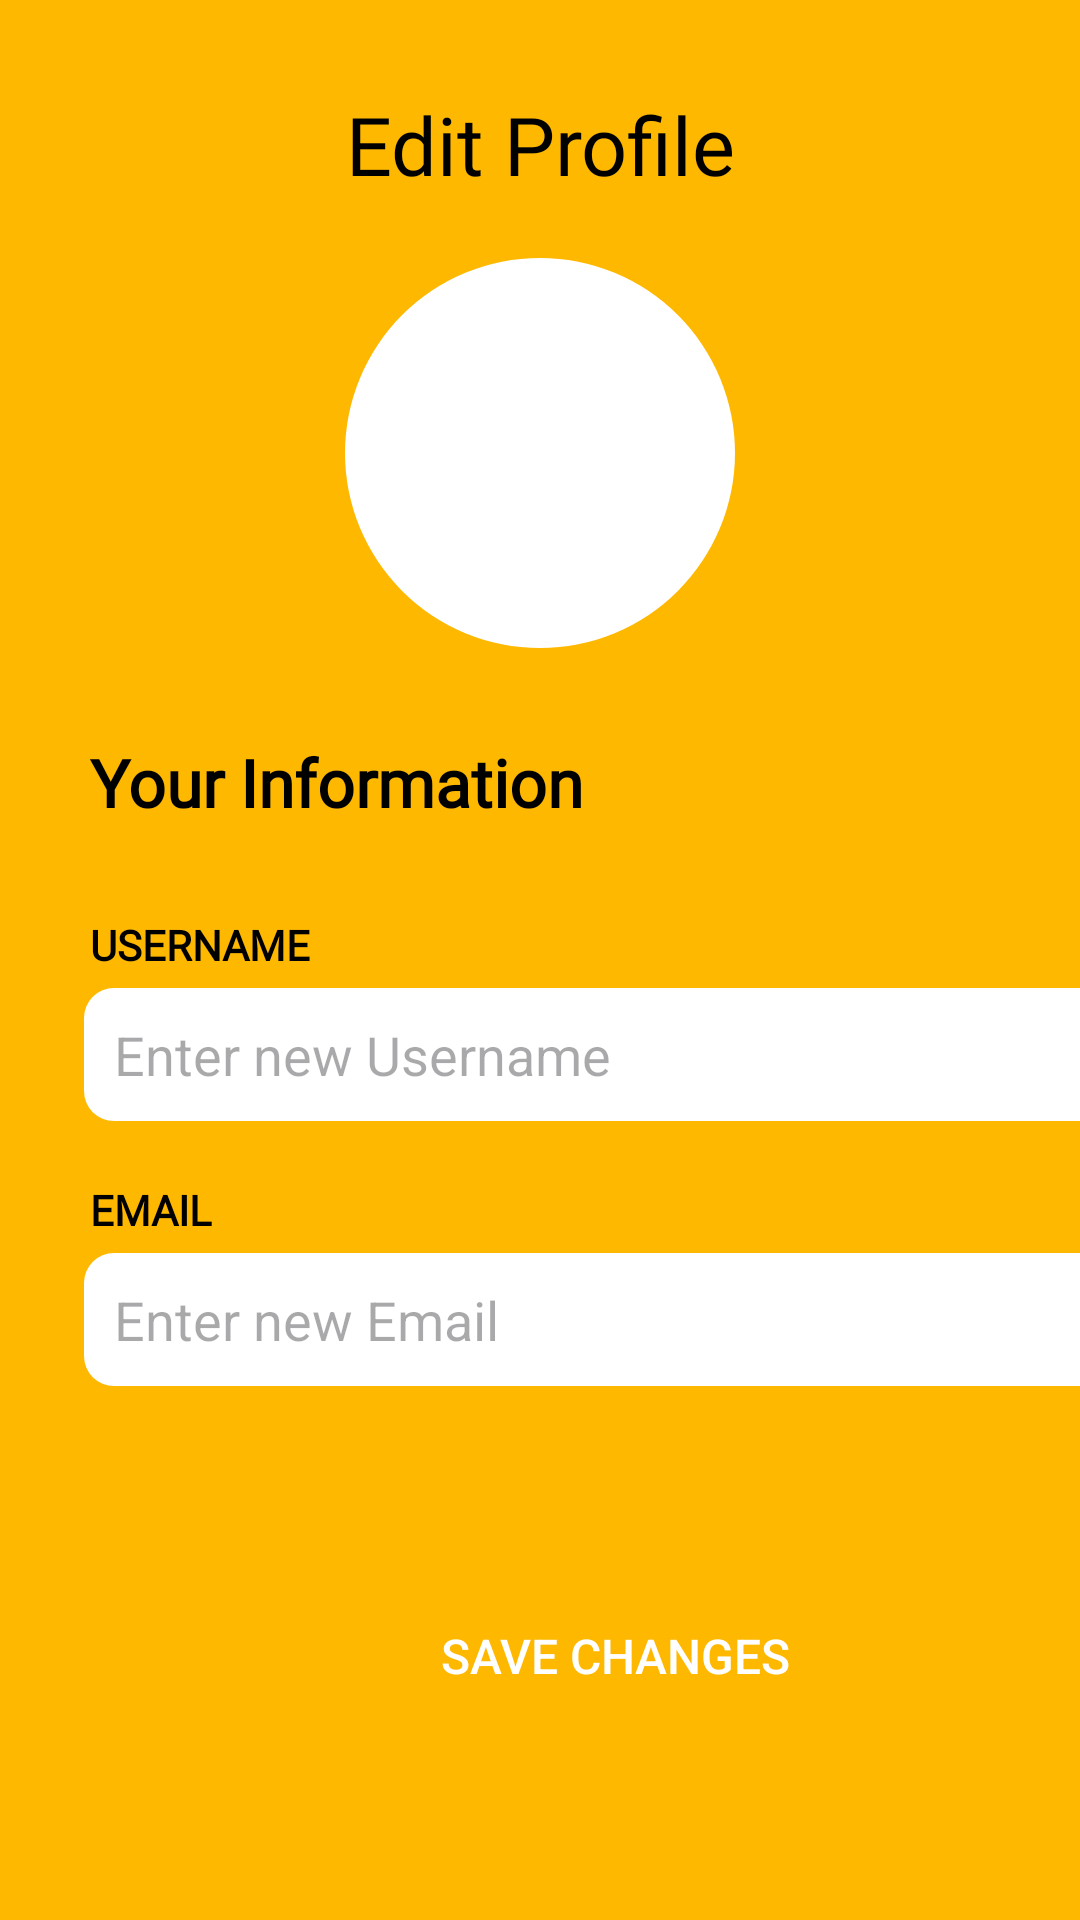

This screen was rendered from an Android layout file. Write that file and the resources it references.
<!-- AndroidManifest.xml: application theme Theme.SignUpUI -->
<!-- res/layout/activity_edit_profile.xml -->
<?xml version="1.0" encoding="utf-8"?>
<RelativeLayout xmlns:android="http://schemas.android.com/apk/res/android"
    xmlns:app="http://schemas.android.com/apk/res-auto"
    xmlns:tools="http://schemas.android.com/tools"
    android:layout_width="match_parent"
    android:layout_height="match_parent"
    tools:context=".EditProfile">

        <LinearLayout
            android:layout_width="match_parent"
            android:layout_height="match_parent"
            android:background="#FFB800"
            android:orientation="vertical">

                <TextView
                    android:layout_width="match_parent"
                    android:layout_height="wrap_content"
                    android:layout_marginTop="30dp"
                    android:fontFamily="@font/ericaone"
                    android:text="Edit Profile"
                    android:textAlignment="center"
                    android:textColor="@color/black"
                    android:textSize="27sp"
                    android:textStyle="normal" />

                <ImageView
                    android:layout_width="wrap_content"
                    android:layout_height="wrap_content"
                    android:layout_gravity="center"
                    android:layout_marginTop="20dp"
                    android:src="@drawable/profilepic" />

                <TextView
                    android:layout_width="match_parent"
                    android:layout_height="wrap_content"
                    android:layout_marginStart="30dp"
                    android:layout_marginTop="30dp"
                    android:fontFamily="@font/dmsans"
                    android:text="Your Information"
                    android:textColor="@color/black"
                    android:textSize="22sp"
                    android:textStyle="bold" />

                <TextView
                    android:layout_width="match_parent"
                    android:layout_height="wrap_content"
                    android:layout_marginStart="30dp"
                    android:layout_marginTop="30dp"
                    android:fontFamily="@font/dmsans"
                    android:text="USERNAME"
                    android:textColor="@color/black"
                    android:textSize="14sp"
                    android:textStyle="bold" />

                <EditText
                    android:layout_width="355dp"
                    android:layout_height="wrap_content"
                    android:layout_marginStart="28dp"
                    android:layout_marginTop="5dp"
                    android:background="@drawable/round_textview"
                    android:hint="Enter new Username"
                    android:inputType="text"
                    android:padding="10dp"
                    android:singleLine="true" />

                <TextView
                    android:layout_width="match_parent"
                    android:layout_height="wrap_content"
                    android:layout_marginStart="30dp"
                    android:layout_marginTop="20dp"
                    android:fontFamily="@font/dmsans"
                    android:text="EMAIL"
                    android:textSize="14sp"
                    android:textStyle="bold"
                    android:textColor="@color/black"/>

                <EditText
                    android:layout_width="355dp"
                    android:layout_height="wrap_content"
                    android:layout_marginStart="28dp"
                    android:layout_marginTop="5dp"
                    android:background="@drawable/round_textview"
                    android:hint="Enter new Email"
                    android:inputType="textEmailAddress"
                    android:padding="10dp"
                    android:singleLine="true" />

                <Button
                    android:id="@+id/save"
                    android:layout_width="180dp"
                    android:layout_height="60dp"
                    android:layout_marginStart="115dp"
                    android:layout_marginTop="60dp"
                    android:background="@drawable/btn_edit"
                    android:text="Save changes"
                    android:textSize="16sp"
                    android:textColor="@color/white"/>

        </LinearLayout>

</RelativeLayout>
<!-- resources referenced by this layout -->
<resources>
  <color name="black">#FF000000</color>
  <color name="white">#FFFFFFFF</color>
  <!-- drawable profilepic (drawable) -->
  <vector xmlns:android="http://schemas.android.com/apk/res/android"
      android:width="130dp"
      android:height="130dp"
      android:viewportWidth="130"
      android:viewportHeight="130">
    <path
        android:pathData="M65,65m-65,0a65,65 0,1 1,130 0a65,65 0,1 1,-130 0"
        android:fillColor="#ffffff" />
  </vector>
  <!-- drawable round_textview (drawable) -->
  <?xml version="1.0" encoding="utf-8"?>
  <shape xmlns:android="http://schemas.android.com/apk/res/android">
      <solid
          android:color="#FFFFFF"/>
      <corners android:radius="10sp"/>
  </shape>
  <style name="Theme.SignUpUI" parent="Base.Theme.Promee" />
  <style name="Base.Theme.Promee" parent="Theme.Material3.DayNight.NoActionBar">
          
          <item name="colorPrimary">@color/black</item>
      </style>
</resources>
